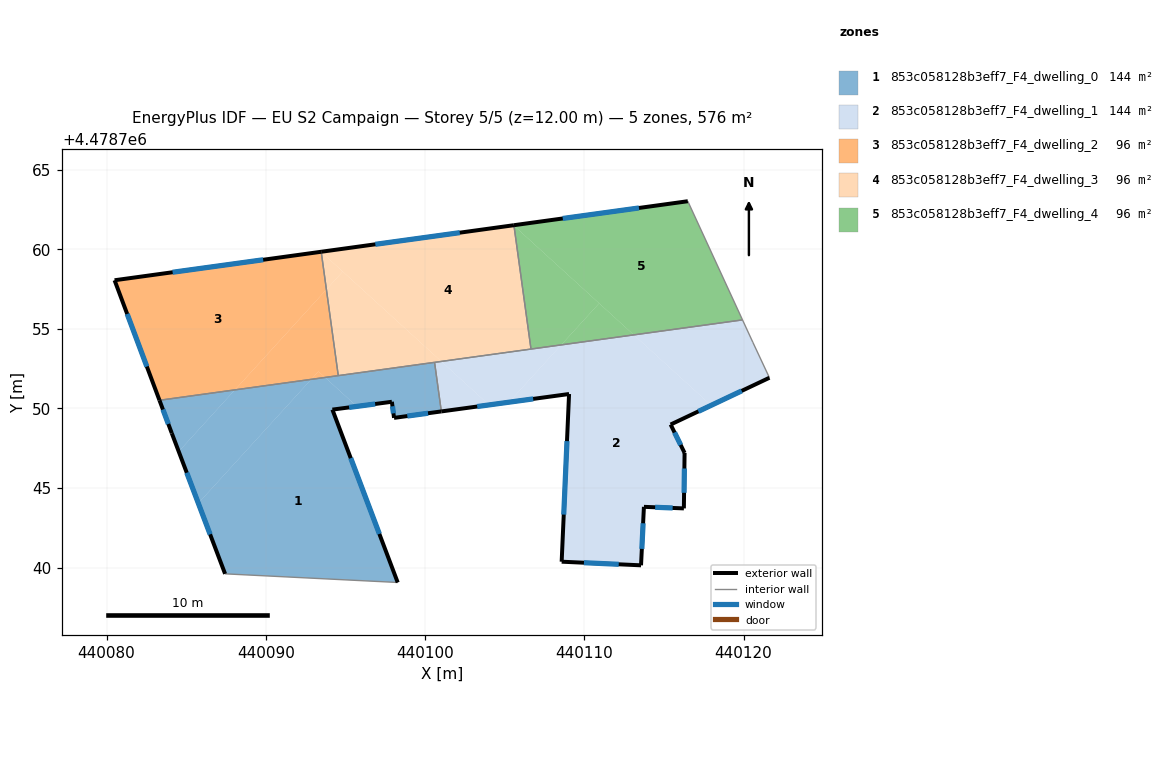
=== STOREY PLAN SPEC (per zone: floor XY polygon, exterior-wall plan segments, windows/doors) ===
zone 1: 853c058128b3eff7_F4_dwelling_0  (143.9 m²)
  floor: (440095.72, 4478750.13) (440094.18, 4478749.93) (440098.28, 4478739.07) (440087.44, 4478739.61) (440085.76, 4478744.05) (440092.85, 4478751.83) (440093.72, 4478751.95)
  floor: (440088.06, 4478751.17) (440084.53, 4478747.30) (440084.09, 4478748.44) (440083.32, 4478750.51)
  floor: (440092.85, 4478751.83) (440085.76, 4478744.05) (440084.53, 4478747.30) (440088.06, 4478751.17)
  floor: (440100.60, 4478752.90) (440101.02, 4478749.81) (440098.05, 4478749.41) (440097.92, 4478750.42) (440095.72, 4478750.13) (440093.72, 4478751.95)
  exterior wall: (440097.92, 4478750.42) – (440098.05, 4478749.41)  [1.0 m]
    window: (440097.95, 4478750.14) – (440098.01, 4478749.69)  [0.6 m²]
  exterior wall: (440094.18, 4478749.93) – (440097.92, 4478750.42)  [3.8 m]
    window: (440095.23, 4478750.07) – (440096.87, 4478750.28)  [2.2 m²]
  exterior wall: (440098.28, 4478739.07) – (440094.18, 4478749.93)  [11.6 m]
    window: (440097.13, 4478742.12) – (440095.33, 4478746.88)  [6.7 m²]
  exterior wall: (440084.09, 4478748.44) – (440087.44, 4478739.61)  [9.4 m]
    window: (440085.04, 4478745.96) – (440086.50, 4478742.09)  [5.4 m²]
  exterior wall: (440083.32, 4478750.51) – (440084.09, 4478748.44)  [2.2 m]
    window: (440083.54, 4478749.93) – (440083.88, 4478749.03)  [1.3 m²]
  exterior wall: (440098.05, 4478749.41) – (440101.02, 4478749.81)  [3.0 m]
    window: (440098.89, 4478749.52) – (440100.19, 4478749.70)  [1.7 m²]
  interior walls: 4
zone 2: 853c058128b3eff7_F4_dwelling_1  (143.9 m²)
  floor: (440117.96, 4478750.20) (440115.42, 4478748.99) (440116.30, 4478747.21) (440116.25, 4478743.72) (440113.74, 4478743.82) (440113.56, 4478740.15) (440108.58, 4478740.38) (440109.04, 4478750.91) (440105.27, 4478750.39) (440108.55, 4478753.99) (440113.11, 4478754.62)
  floor: (440108.55, 4478753.99) (440105.27, 4478750.39) (440104.02, 4478750.22) (440101.02, 4478752.95)
  floor: (440119.94, 4478755.56) (440120.59, 4478754.16) (440121.63, 4478751.93) (440117.96, 4478750.20) (440113.11, 4478754.62)
  floor: (440104.02, 4478750.22) (440101.02, 4478749.81) (440100.60, 4478752.90) (440101.02, 4478752.95)
  exterior wall: (440115.42, 4478748.99) – (440121.63, 4478751.93)  [6.9 m]
    window: (440117.17, 4478749.82) – (440119.89, 4478751.10)  [4.0 m²]
  exterior wall: (440116.30, 4478747.21) – (440115.42, 4478748.99)  [2.0 m]
    window: (440116.05, 4478747.71) – (440115.67, 4478748.49)  [1.1 m²]
  exterior wall: (440116.25, 4478743.72) – (440116.30, 4478747.21)  [3.5 m]
    window: (440116.27, 4478744.70) – (440116.29, 4478746.23)  [2.0 m²]
  exterior wall: (440113.74, 4478743.82) – (440116.25, 4478743.72)  [2.5 m]
    window: (440114.45, 4478743.79) – (440115.55, 4478743.75)  [1.4 m²]
  exterior wall: (440113.56, 4478740.15) – (440113.74, 4478743.82)  [3.7 m]
    window: (440113.61, 4478741.18) – (440113.69, 4478742.79)  [2.1 m²]
  exterior wall: (440108.58, 4478740.38) – (440113.56, 4478740.15)  [5.0 m]
    window: (440109.98, 4478740.31) – (440112.16, 4478740.21)  [2.9 m²]
  exterior wall: (440109.04, 4478750.91) – (440108.58, 4478740.38)  [10.5 m]
    window: (440108.91, 4478747.95) – (440108.71, 4478743.33)  [6.1 m²]
  exterior wall: (440101.02, 4478749.81) – (440109.04, 4478750.91)  [8.1 m]
    window: (440103.28, 4478750.12) – (440106.79, 4478750.60)  [4.7 m²]
  interior walls: 5
zone 3: 853c058128b3eff7_F4_dwelling_2  (95.9 m²)
  floor: (440093.48, 4478759.83) (440093.80, 4478757.47) (440088.06, 4478751.17) (440083.32, 4478750.51) (440080.50, 4478758.05) (440093.47, 4478759.84)
  floor: (440093.80, 4478757.47) (440094.55, 4478752.06) (440093.72, 4478751.95) (440093.31, 4478752.33) (440092.85, 4478751.83) (440088.06, 4478751.17)
  floor: (440093.72, 4478751.95) (440092.85, 4478751.83) (440093.31, 4478752.33)
  exterior wall: (440080.50, 4478758.05) – (440083.32, 4478750.51)  [8.0 m]
    window: (440081.29, 4478755.93) – (440082.53, 4478752.63)  [4.6 m²]
  exterior wall: (440093.48, 4478759.84) – (440080.50, 4478758.05)  [13.1 m]
    window: (440089.83, 4478759.34) – (440084.15, 4478758.55)  [7.5 m²]
  interior walls: 2
zone 4: 853c058128b3eff7_F4_dwelling_3  (95.9 m²)
  floor: (440101.02, 4478752.95) (440094.55, 4478752.06) (440093.80, 4478757.47) (440094.83, 4478758.60)
  floor: (440094.83, 4478758.60) (440093.80, 4478757.47) (440093.48, 4478759.83)
  floor: (440105.58, 4478761.48) (440106.65, 4478753.73) (440101.02, 4478752.95) (440093.48, 4478759.83) (440093.48, 4478759.84) (440105.56, 4478761.51)
  exterior wall: (440105.58, 4478761.51) – (440093.48, 4478759.84)  [12.2 m]
    window: (440102.18, 4478761.04) – (440096.88, 4478760.31)  [7.0 m²]
  interior walls: 4
zone 5: 853c058128b3eff7_F4_dwelling_4  (95.9 m²)
  floor: (440110.93, 4478756.61) (440108.55, 4478753.99) (440106.65, 4478753.73) (440105.58, 4478761.48)
  floor: (440116.50, 4478763.01) (440119.94, 4478755.56) (440113.11, 4478754.62) (440105.58, 4478761.48) (440105.58, 4478761.51)
  floor: (440113.11, 4478754.62) (440108.55, 4478753.99) (440110.93, 4478756.60)
  exterior wall: (440116.50, 4478763.01) – (440105.58, 4478761.51)  [11.0 m]
    window: (440113.43, 4478762.59) – (440108.65, 4478761.93)  [6.4 m²]
  interior walls: 3

=== DERIVED (storey summary) ===
Building: EU S2 Campaign
Storey: 5 of 5  (floor level z = 12.00 m)
Storey gross floor area: 575.6 m²
Zones on this storey: 5
  - 853c058128b3eff7_F4_dwelling_0: floor 143.9 m²; exterior wall 31.0 m (93.1 m²); 6 window(s) 17.9 m²; WWR 19.2%
  - 853c058128b3eff7_F4_dwelling_1: floor 143.9 m²; exterior wall 42.2 m (126.5 m²); 8 window(s) 24.3 m²; WWR 19.2%
  - 853c058128b3eff7_F4_dwelling_2: floor 95.9 m²; exterior wall 21.1 m (63.4 m²); 2 window(s) 12.2 m²; WWR 19.2%
  - 853c058128b3eff7_F4_dwelling_3: floor 95.9 m²; exterior wall 12.2 m (36.6 m²); 1 window(s) 7.0 m²; WWR 19.2%
  - 853c058128b3eff7_F4_dwelling_4: floor 95.9 m²; exterior wall 11.0 m (33.1 m²); 1 window(s) 6.4 m²; WWR 19.2%
Zone adjacency (shared interzone walls):
  - 853c058128b3eff7_F4_dwelling_0 ↔ 853c058128b3eff7_F4_dwelling_1
  - 853c058128b3eff7_F4_dwelling_0 ↔ 853c058128b3eff7_F4_dwelling_2
  - 853c058128b3eff7_F4_dwelling_0 ↔ 853c058128b3eff7_F4_dwelling_3
  - 853c058128b3eff7_F4_dwelling_1 ↔ 853c058128b3eff7_F4_dwelling_3
  - 853c058128b3eff7_F4_dwelling_1 ↔ 853c058128b3eff7_F4_dwelling_4
  - 853c058128b3eff7_F4_dwelling_2 ↔ 853c058128b3eff7_F4_dwelling_3
  - 853c058128b3eff7_F4_dwelling_3 ↔ 853c058128b3eff7_F4_dwelling_4